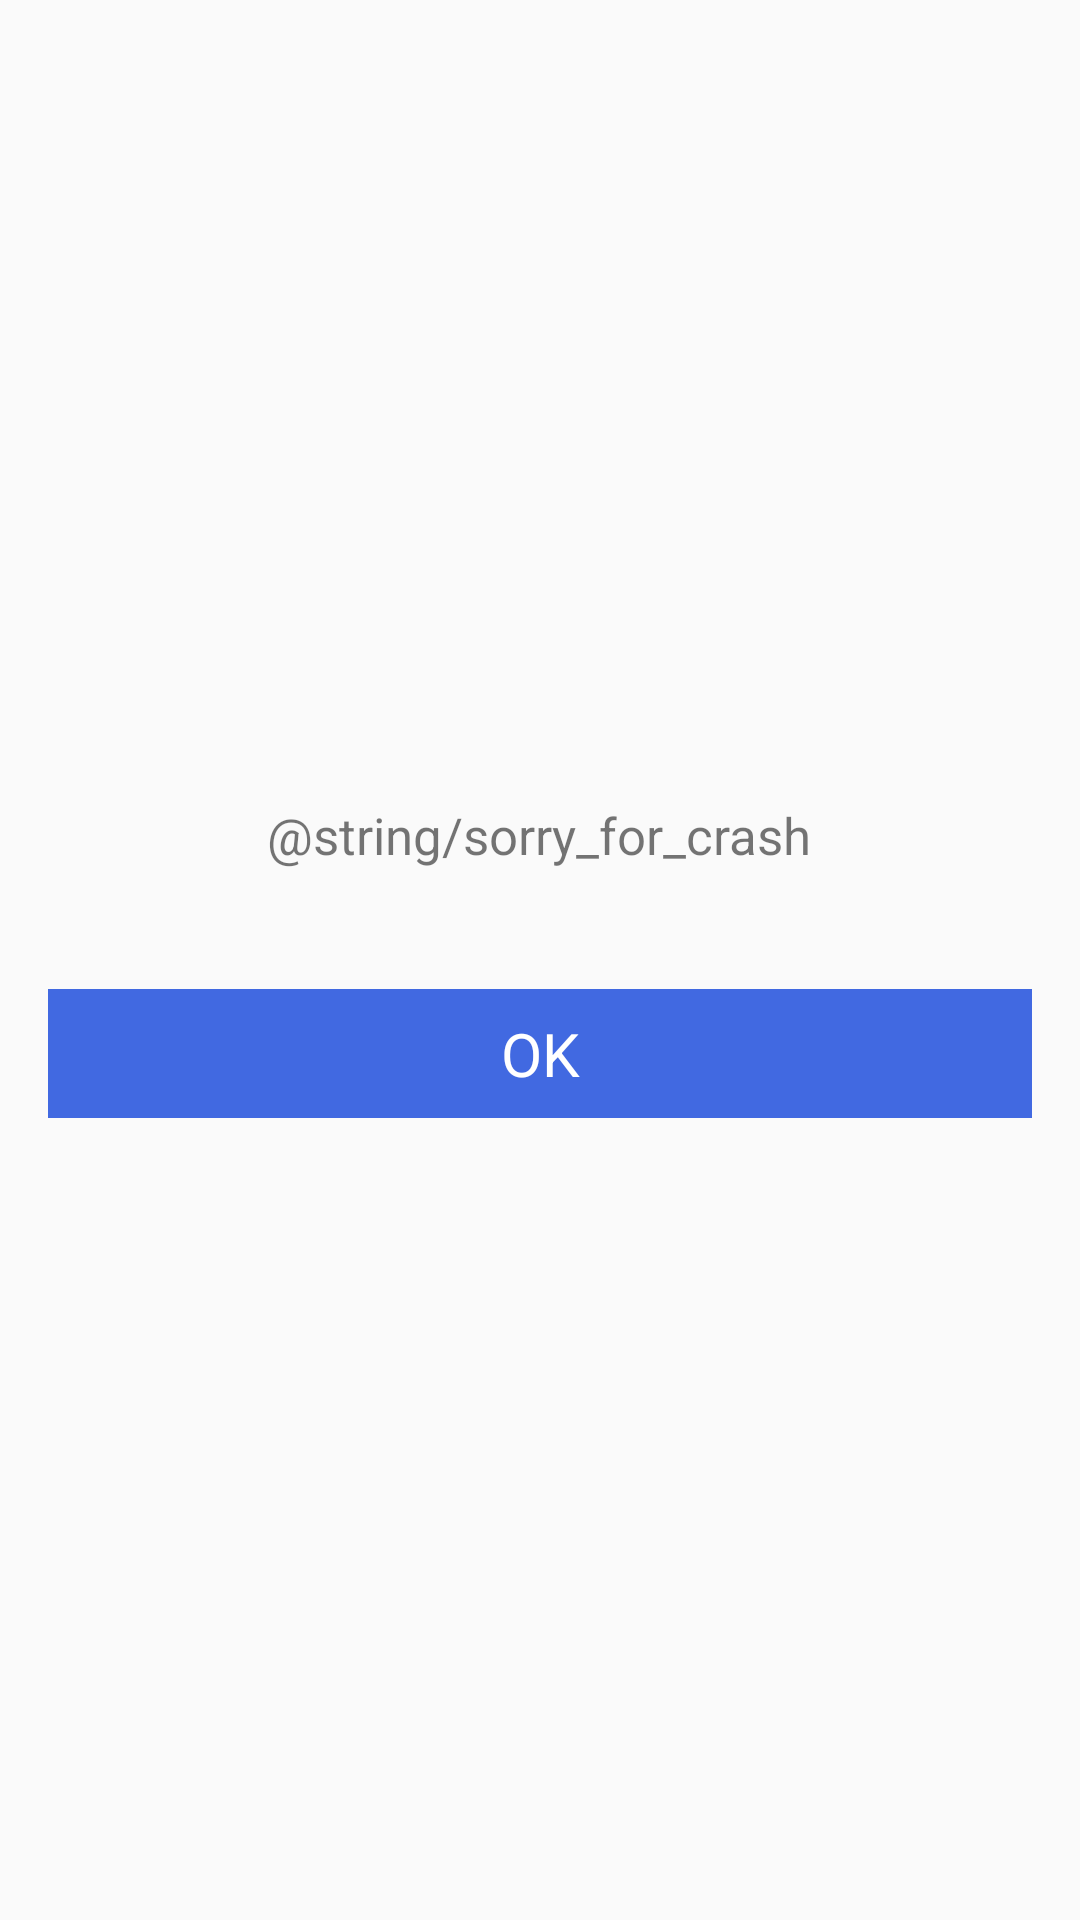

Write the Android layout XML for this screen, with the resource values it uses.
<!-- AndroidManifest.xml: application theme AppTheme -->
<!-- res/layout/activity_sorry_for_crash.xml -->
<?xml version="1.0" encoding="utf-8"?>
<LinearLayout
    xmlns:android="http://schemas.android.com/apk/res/android"
    xmlns:tools="http://schemas.android.com/tools"
    android:layout_width="match_parent"
    android:layout_height="match_parent"
    android:gravity="center"
    android:orientation="vertical"
    tools:context="com.erros.example.switcher.SorryForCrashActivity"
    >

    <TextView
        android:id="@+id/messageTextView"
        android:layout_width="wrap_content"
        android:layout_height="wrap_content"
        android:layout_marginLeft="40dp"
        android:layout_marginRight="40dp"
        android:gravity="center"
        android:text="@string/sorry_for_crash"
        android:textSize="17sp"
        />

    <TextView
        android:id="@+id/proceedTextView"
        android:layout_width="match_parent"
        android:layout_height="wrap_content"
        android:layout_marginLeft="16dp"
        android:layout_marginTop="40dp"
        android:layout_marginRight="16dp"
        android:background="@color/colorAccent"
        android:gravity="center"
        android:paddingTop="8dp"
        android:paddingBottom="8dp"
        android:text="OK"
        android:textColor="@android:color/white"
        android:textSize="20sp"
        />

</LinearLayout>
<!-- resources referenced by this layout -->
<resources>
  <color name="colorAccent">#4169E1</color>
  <string name="sorry_for_crash">Произошла непредвиденная ошибка во время предыдущего запуска. Информация о ней передана разработчику. Проблема будет устранена как можно скорее.</string>
  <style name="AppTheme" parent="Theme.AppCompat.Light.NoActionBar">
          <item name="colorPrimary">@color/colorPrimary</item>
          <item name="colorPrimaryDark">@color/colorPrimaryDark</item>
          <item name="colorAccent">@color/colorAccent</item>
      </style>
  <color name="colorPrimary">#4169E1</color>
  <color name="colorPrimaryDark">#4169E1</color>
</resources>
